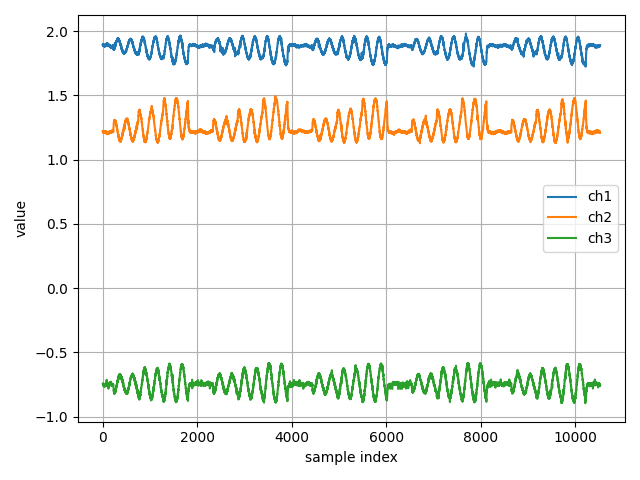

The table this chart was drawn from, first rows:
ch1, ch2, ch3
1.897, 1.22, -0.7452
1.898, 1.219, -0.7482
1.89, 1.21, -0.7452
1.884, 1.216, -0.7536
1.891, 1.222, -0.754
1.891, 1.216, -0.7587
1.882, 1.216, -0.7571
1.89, 1.217, -0.7524
1.884, 1.215, -0.7533
1.894, 1.212, -0.7515
1.885, 1.217, -0.7572
1.888, 1.215, -0.7422
1.889, 1.213, -0.7548
1.893, 1.213, -0.7485
1.89, 1.21, -0.7523
1.884, 1.21, -0.7502
1.893, 1.213, -0.753
1.888, 1.212, -0.7553
1.888, 1.212, -0.7584
1.896, 1.213, -0.7545
1.893, 1.216, -0.7537
1.889, 1.208, -0.7632
1.893, 1.217, -0.7626
1.889, 1.215, -0.7549
1.888, 1.214, -0.7562
1.887, 1.214, -0.7628
1.893, 1.215, -0.7578
1.887, 1.212, -0.7597
1.895, 1.218, -0.7587
1.891, 1.216, -0.7635
1.889, 1.221, -0.7524
1.892, 1.222, -0.7616
1.89, 1.213, -0.76
1.889, 1.214, -0.7602
1.888, 1.218, -0.7623
1.878, 1.213, -0.7558
1.89, 1.216, -0.77
1.882, 1.212, -0.7588
1.882, 1.214, -0.7619
1.883, 1.216, -0.7623
1.887, 1.211, -0.7659
1.889, 1.211, -0.7619
1.879, 1.215, -0.7618
1.879, 1.214, -0.7558
1.887, 1.208, -0.7539
1.882, 1.208, -0.7553
1.889, 1.209, -0.7552
1.885, 1.216, -0.7628
1.888, 1.212, -0.7499
1.883, 1.215, -0.7613
1.882, 1.217, -0.7635
1.882, 1.216, -0.7504
1.887, 1.211, -0.7543
1.887, 1.221, -0.7536
1.888, 1.205, -0.746
1.883, 1.213, -0.7615
1.888, 1.21, -0.7476
1.885, 1.211, -0.7483
1.891, 1.22, -0.76
1.893, 1.212, -0.7511
... 10,467 more rows
